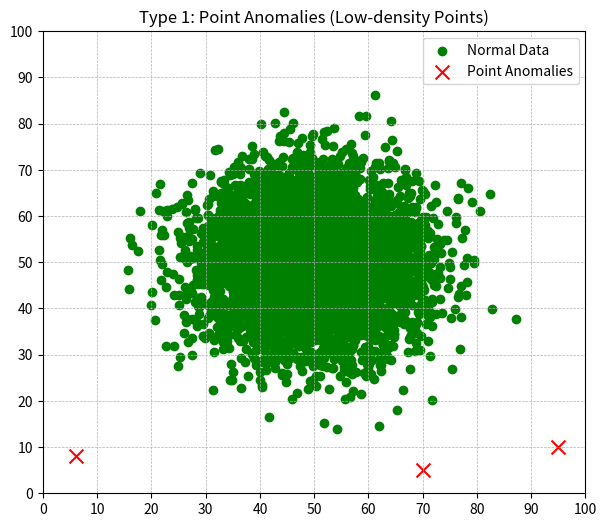
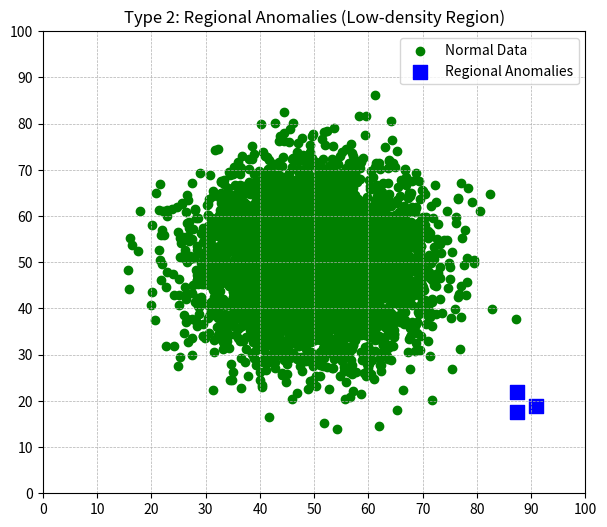

The matplotlib source for these figures, in order:
#!/usr/bin/env python
# coding: utf-8

# In[1]:


import pandas as pd
import numpy as np
import matplotlib.pyplot as plt


# In[2]:


# Generate normal data
cluster1 = np.random.normal(loc=[50, 50], scale=10, size=(4997, 2))
#cluster2 = np.random.normal(loc=[70, 70], scale=5, size=(4999, 2))
normal_data = np.vstack([cluster1])
normal_data = np.clip(normal_data, 0, 100)

# Point anomalies
point_anomalies = np.array([
    [95, 10],
    [6, 8],
    [70, 5]
])
data_point_anomalies = np.vstack([normal_data, point_anomalies])

# Plot point anomalies
plt.figure(figsize=(7, 6))
plt.scatter(normal_data[:, 0], normal_data[:, 1], color='green', label='Normal Data')
plt.scatter(point_anomalies[:, 0], point_anomalies[:, 1], color='red', marker='x', s=100, label='Point Anomalies')
plt.xlim(0, 100)
plt.ylim(0, 100)
plt.xticks(np.arange(0, 101, 10))
plt.yticks(np.arange(0, 101, 10))
plt.title("Type 1: Point Anomalies (Low-density Points)")
plt.legend()
plt.grid(True, which='both', linestyle='--', linewidth=0.5)
plt.show()


# In[3]:


# Regional anomalies
regional_anomalies = np.random.normal(loc=[90, 20], scale=2, size=(3, 2))
regional_anomalies = np.clip(regional_anomalies, 0, 100)
data_regional_anomalies = np.vstack([normal_data, regional_anomalies])

# Plot regional anomalies
plt.figure(figsize=(7, 6))
plt.scatter(normal_data[:, 0], normal_data[:, 1], color='green', label='Normal Data')
plt.scatter(regional_anomalies[:, 0], regional_anomalies[:, 1], color='blue', marker='s', s=100, label='Regional Anomalies')
plt.xlim(0, 100)
plt.ylim(0, 100)
plt.xticks(np.arange(0, 101, 10))
plt.yticks(np.arange(0, 101, 10))
plt.title("Type 2: Regional Anomalies (Low-density Region)")
plt.legend()
plt.grid(True, which='both', linestyle='--', linewidth=0.5)
plt.show()


# In[ ]:




